The GitHub repository AxelNV03/Escuela contains a labelled image folder "Figuras" with 3 categories: estrella, manji, ocho. Examples follow, each with its label.

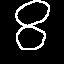
Label: ocho

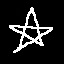
Label: estrella

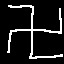
Label: manji

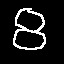
Label: ocho

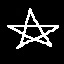
Label: estrella

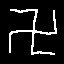
Label: manji
